Run: headless pygame with SDL's dummy video driver; simulated clock (each Clock.tick advances the game by its frame time, no real sleeping); random seed 0; keys injected as events and as key.get_pressed() state; no mouse input.
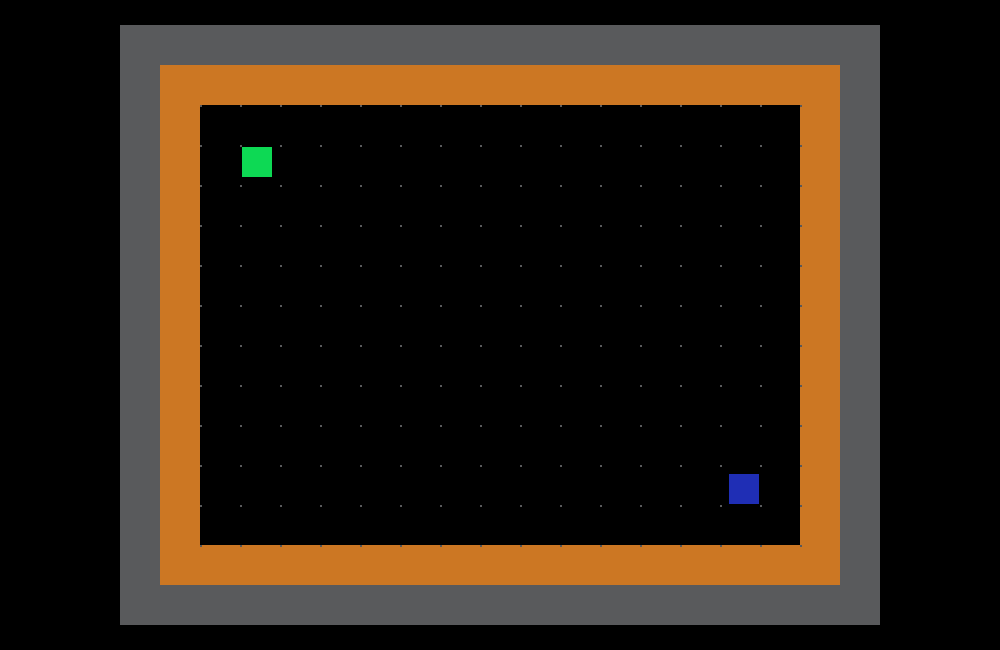
Frame 1 of 4 · flips 1–60 · no input
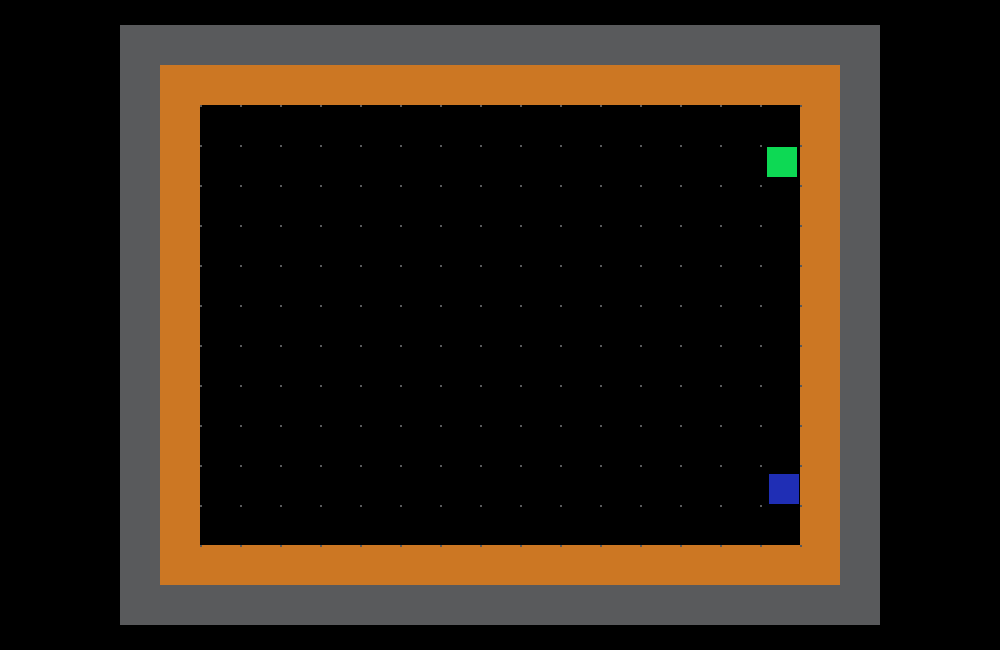
Frame 2 of 4 · flips 61–180 · tapped SPACE, RETURN · held RIGHT (→), D
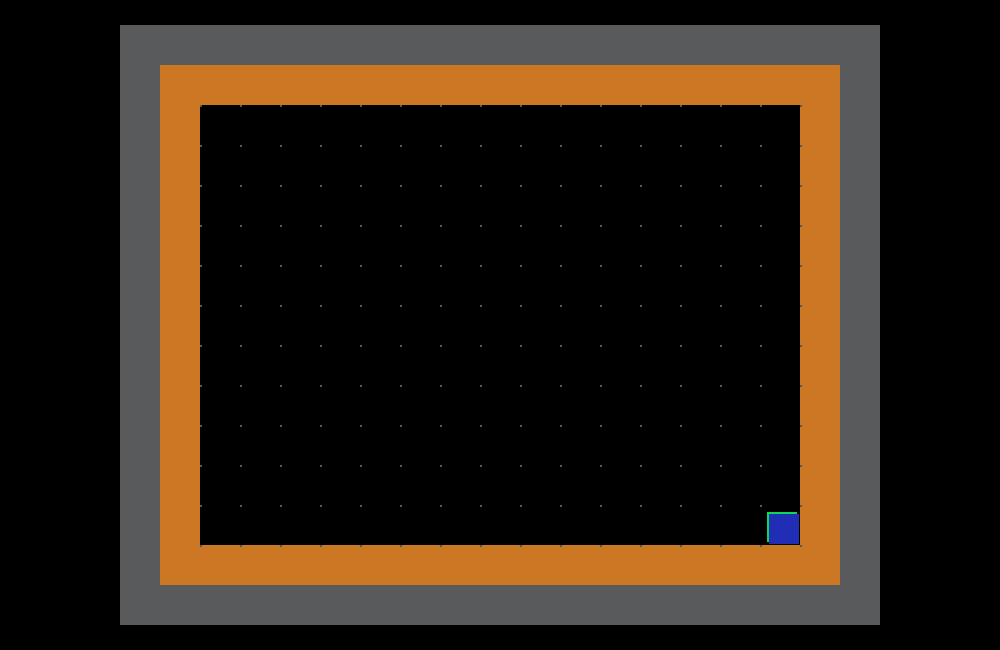
Frame 3 of 4 · flips 181–300 · held DOWN (↓), S
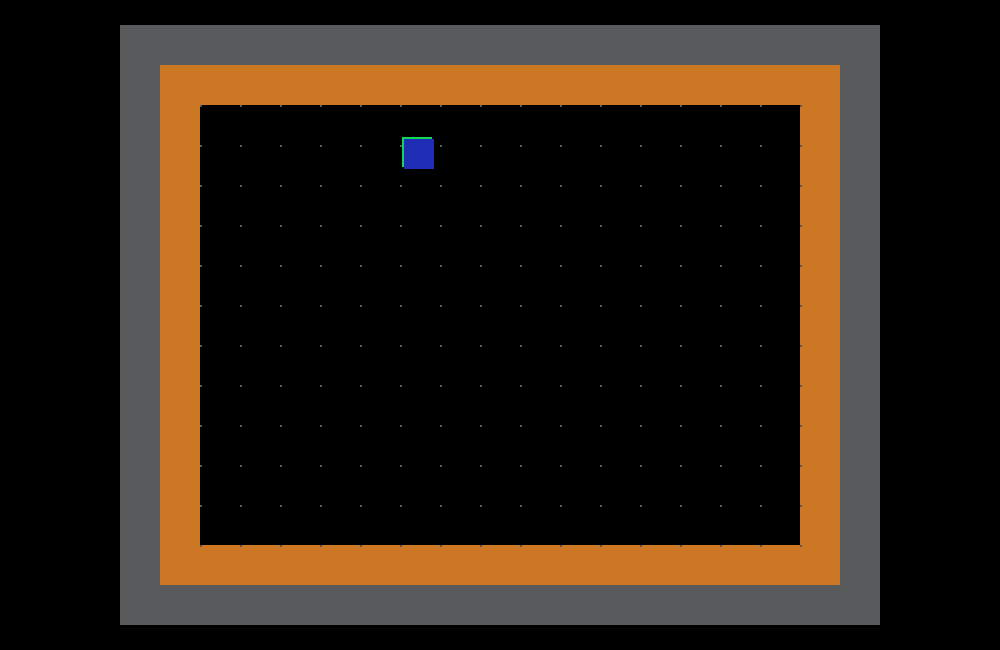
Frame 4 of 4 · flips 301–420 · held LEFT (←), A, UP (↑), W

The pygame program that drew these frames:

import pygame
import random
from pygame.locals import *

# Define constants for the screen width and height
SCREEN_WIDTH = 1000
SCREEN_HEIGHT = 650

# Define a player object by extending pygame.sprite.Sprite
# The surface drawn on the screen is now an attribute of 'player'
class Player(pygame.sprite.Sprite):
    def __init__(self, x, y, color):
        super(Player, self).__init__()              
        self.surf = pygame.Surface((30, 30))
        self.surf.fill(color)
        self.rect = self.surf.get_rect(center = (x, y))

    # Move the sprite based on user keypresses #player1
    def update1(self, pressed_keys):          
        if pressed_keys[K_w]:
            self.rect.move_ip(0, -5)
            if pygame.sprite.spritecollideany(player1, all_wall):
                self.rect.move_ip(0, 5)
        if pressed_keys[K_s]:
            self.rect.move_ip(0, 5)
            if pygame.sprite.spritecollideany(player1, all_wall):
                self.rect.move_ip(0, -5)
        if pressed_keys[K_a]:
            self.rect.move_ip(-5, 0)
            if pygame.sprite.spritecollideany(player1, all_wall):
                self.rect.move_ip(5, 0)
        if pressed_keys[K_d]:
            self.rect.move_ip(5, 0)
            if pygame.sprite.spritecollideany(player1, all_wall):
                self.rect.move_ip(-5, 0)
        if pressed_keys[K_LSHIFT]:
            bomb = Bomb(self.rect.x + 18, self.rect.y + 18)
            all_sprites.add(bomb)
        # Keep player on the screen
        if self.rect.left < 0:
            self.rect.left = 0
        if self.rect.right > SCREEN_WIDTH:
            self.rect.right = SCREEN_WIDTH
        if self.rect.top <= 0:
            self.rect.top = 0
        if self.rect.bottom >= SCREEN_HEIGHT:
            self.rect.bottom = SCREEN_HEIGHT

    def update2(self, pressed_keys): #player2
        if pressed_keys[K_UP]:
            self.rect.move_ip(0, -5)
            if pygame.sprite.spritecollideany(player2, all_wall):
                self.rect.move_ip(0, 5)
        if pressed_keys[K_DOWN]:
            self.rect.move_ip(0, 5)
            if pygame.sprite.spritecollideany(player2, all_wall):
                self.rect.move_ip(0, -5)
        if pressed_keys[K_LEFT]:
            self.rect.move_ip(-5, 0)
            if pygame.sprite.spritecollideany(player2, all_wall):
                self.rect.move_ip(5, 0)
        if pressed_keys[K_RIGHT]:
            self.rect.move_ip(5, 0)
            if pygame.sprite.spritecollideany(player2, all_wall):
                self.rect.move_ip(-5, 0)
        if pressed_keys[K_RSHIFT]:
            bomb = Bomb(self.rect.x + 18, self.rect.y + 18)
            all_sprites.add(bomb)
        # Keep player on the screen
        if self.rect.left < 0:
            self.rect.left = 0
        if self.rect.right > SCREEN_WIDTH:
            self.rect.right = SCREEN_WIDTH
        if self.rect.top <= 0:
            self.rect.top = 0
        if self.rect.bottom >= SCREEN_HEIGHT:
            self.rect.bottom = SCREEN_HEIGHT

#create wood for building a map
class Wood(pygame.sprite.Sprite):
    def __init__(self, x, y):
        super(Wood, self).__init__()
        self.surf = pygame.Surface((40, 40))
        self.surf.fill((204, 119, 35))
        self.rect = self.surf.get_rect(
            center=(x, y, ))
        self.speed = 0

#create rock for building a map
class Rock(pygame.sprite.Sprite):
    def __init__(self, x, y, width = 40, height = 40):
        super(Rock, self).__init__()
        self.surf = pygame.Surface((width, height))
        self.surf.fill((89, 90, 92))
        self.rect = self.surf.get_rect(
            center=(x, y, ))
        self.speed = 0

class Bomb(pygame.sprite.Sprite):
    def __init__(self, x, y):
        super(Bomb, self).__init__()
        self.surf = pygame.Surface((30, 30))
        self.surf.fill((245, 43, 2))
        self.rect = self.surf.get_rect(center = (x, y, ))
        self.speed = 0

# Initialize pygame
pygame.init()

player1, player2 = Player(257, 162, (13, 217, 84)), Player(744, 489, (31, 46, 181))

# Create the screen object
# The size is determined by the constant SCREEN_WIDTH and SCREEN_HEIGHT
screen = pygame.display.set_mode((SCREEN_WIDTH, SCREEN_HEIGHT))

# Create groups to hold enemy sprites and all sprites
# - enemies is used for collision detection and position updates
# - all_sprites is used for rendering
woods = pygame.sprite.Group()
rocks = pygame.sprite.Group()
all_sprites = pygame.sprite.Group()
all_wall = pygame.sprite.Group()
all_sprites.add(player1, player2)

# Build map
for i in range(180, 821, 40):
    wood = Wood(i, 85)
    woods.add(wood)
    all_sprites.add(wood)
    all_wall.add(wood)
    wood = Wood(i, 565)
    woods.add(wood)
    all_sprites.add(wood)
    all_wall.add(wood)
for i in range(85, 566, 40):
    wood = Wood(180, i)
    woods.add(wood)
    all_sprites.add(wood)
    all_wall.add(wood)
    wood = Wood(820, i)
    woods.add(wood)
    all_sprites.add(wood)
    all_wall.add(wood)
for i in range(140, 861, 40):
    rock = Rock(i, 45)
    Rock.add(rock)
    all_sprites.add(rock)
    all_wall.add(rock)
    rock = Rock(i, 605)
    Rock.add(rock)
    all_sprites.add(rock)
    all_wall.add(rock)
for i in range(85, 566, 40):
    rock = Rock(140, i)
    Rock.add(rock)
    all_sprites.add(rock)
    all_wall.add(rock)
    rock = Rock(860, i)
    Rock.add(rock)
    all_sprites.add(rock)
    all_wall.add(rock)
for i in range(201, 802, 40):
    for j in range(106, 547, 40):
        rock = Rock(i, j, 2, 2)
        Rock.add(rock)
        all_sprites.add(rock)
        all_wall.add(rock)        

# Setup the clock for a decent framerate
clock = pygame.time.Clock()

# Variable to keep the main loop running
running = True

# Main loop
while running:
    # for loop through the event queue
    for event in pygame.event.get():
        # Check for KEYDOWN event
        if event.type == KEYDOWN:
            # If the Esc key is pressed, then exit the main loop
            if event.key == K_ESCAPE:
                running = False
        
        # Check for QUIT event. If QUIT, then set running to false.
        elif event.type == QUIT:
            running = False 
    
    # Get the set of keys pressed and check for user input
    pressed_keys = pygame.key.get_pressed()
    player1.update1(pressed_keys)

    pressed_keys = pygame.key.get_pressed()
    player2.update2(pressed_keys)
        
    # Fill the screen with black
    screen.fill((0, 0, 0))

    # Draw the player on the screen
    screen.blit(player1.surf, player1.rect)
    screen.blit(player2.surf, player2.rect)

    for obj in all_sprites:
        screen.blit(obj.surf, obj.rect)
    
    # Update the display
    pygame.display.flip()

    # Ensure program maintains a rate of 30 frames per second
    clock.tick(30)
